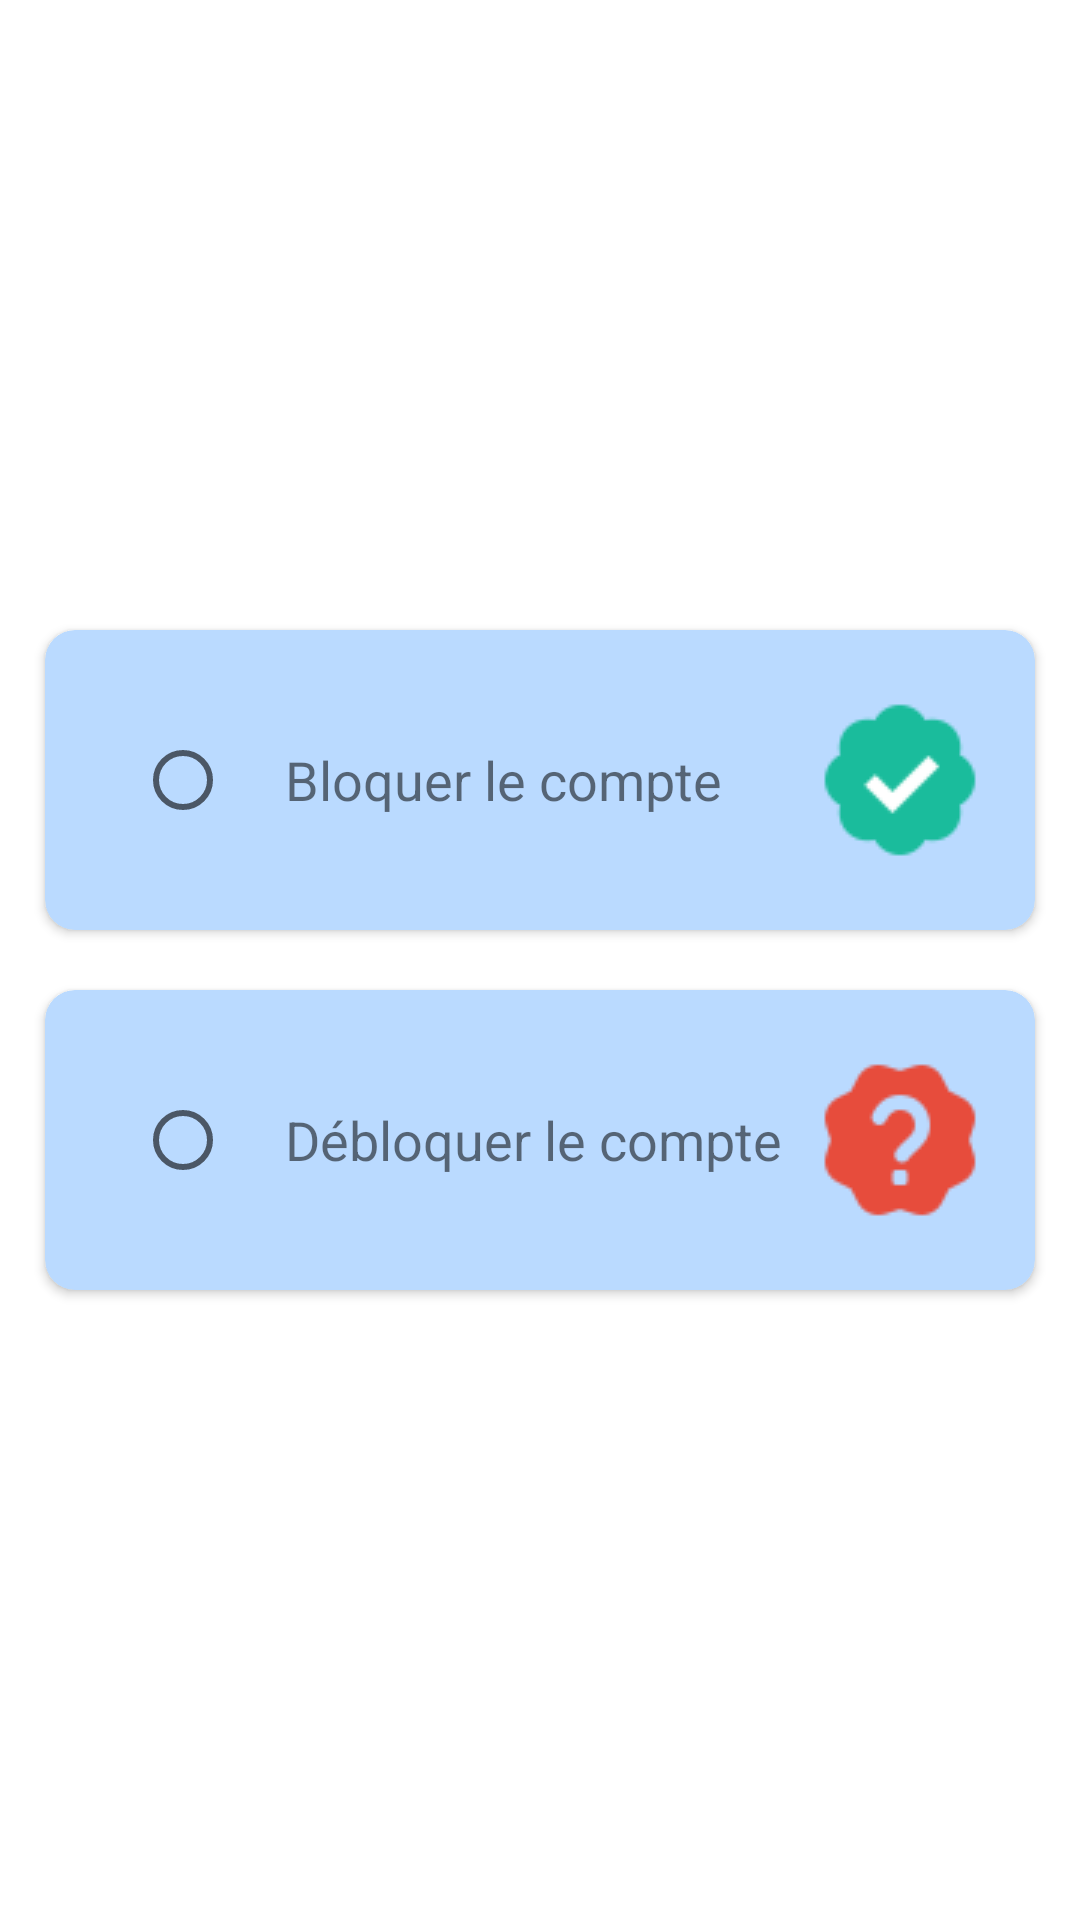

The Android layout XML behind this screen, and the referenced resources:
<!-- AndroidManifest.xml: application theme Theme.Projet_annuaire -->
<!-- res/layout/activity_mode_compte.xml -->
<?xml version="1.0" encoding="utf-8"?>
<RelativeLayout xmlns:android="http://schemas.android.com/apk/res/android"
    xmlns:app="http://schemas.android.com/apk/res-auto"
    xmlns:tools="http://schemas.android.com/tools"
    android:layout_width="match_parent"
    android:layout_height="match_parent"
    android:gravity="center_vertical"
    tools:context=".ModeCompteActivity">

    <androidx.cardview.widget.CardView
        android:id="@+id/card1"
        android:layout_width="match_parent"
        android:layout_height="100dp"
        app:cardCornerRadius="10dp"
        android:layout_marginRight="15dp"
        android:layout_marginLeft="15dp"
        android:backgroundTint="#badaff"
        android:elevation="15dp"
        android:layout_centerVertical="true">
        <RelativeLayout
            android:layout_width="match_parent"
            android:layout_height="100dp"
            >
        <RadioButton
            android:id="@+id/radio1"
            android:layout_width="30dp"
            android:layout_height="30dp"
            android:layout_marginLeft="30dp"
            android:layout_centerVertical="true"
            android:checked="false">
        </RadioButton>

        <TextView
            android:layout_width="wrap_content"
            android:layout_height="wrap_content"
            android:text="Bloquer le compte"
            android:layout_marginLeft="80dp"
            android:textSize="18dp"
            android:layout_centerVertical="true">
        </TextView>

        <ImageView
            android:layout_width="wrap_content"
            android:layout_height="wrap_content"
            android:layout_alignParentRight="true"
            android:layout_centerVertical="true"
            android:src="@drawable/comptedebloque"
            android:layout_marginRight="15dp">
        </ImageView>
        </RelativeLayout>
    </androidx.cardview.widget.CardView>

    <androidx.cardview.widget.CardView
        android:id="@+id/card2"
        android:layout_below="@id/card1"
        android:layout_width="match_parent"
        android:layout_height="100dp"
        app:cardCornerRadius="10dp"
        android:layout_marginRight="15dp"
        android:layout_marginLeft="15dp"
        android:layout_marginTop="20dp"
        android:backgroundTint="#badaff"
        android:elevation="15dp">
        <RelativeLayout
            android:layout_width="match_parent"
            android:layout_height="100dp">
        <RadioButton
            android:id="@+id/radio2"
            android:layout_width="30dp"
            android:layout_height="30dp"
            android:layout_centerVertical="true"
            android:layout_marginLeft="30dp"
            android:checked="false">
        </RadioButton>
        <TextView
            android:layout_width="wrap_content"
            android:layout_height="wrap_content"
            android:text="Débloquer le compte"
            android:layout_marginLeft="80dp"
            android:textSize="18dp"
            android:layout_centerVertical="true">
        </TextView>
            <ImageView
                android:layout_width="wrap_content"
                android:layout_height="wrap_content"
                android:layout_alignParentRight="true"
                android:layout_centerVertical="true"
                android:src="@drawable/comptebloque"
                android:layout_marginRight="15dp">
            </ImageView>
        </RelativeLayout>
    </androidx.cardview.widget.CardView>

</RelativeLayout>
<!-- resources referenced by this layout -->
<resources>
  <!-- drawable comptebloque: png bitmap (drawable, 1683 bytes) -->
  <!-- drawable comptedebloque: png bitmap (drawable, 1541 bytes) -->
  <style name="Theme.Projet_annuaire" parent="Theme.MaterialComponents.DayNight.NoActionBar">
          
          <item name="colorPrimary">#badaff</item>
          <item name="colorPrimaryVariant">#0066ce</item>
          <item name="colorOnPrimary">@color/white</item>
          
          <item name="colorSecondary">#0066ce</item>
          <item name="colorSecondaryVariant">#0066ce</item>
          <item name="colorOnSecondary">@color/black</item>
          
          <item name="android:statusBarColor" tools:targetApi="l">?attr/colorPrimaryVariant</item>
          
      </style>
  <color name="white">#FFFFFFFF</color>
  <color name="black">#FF000000</color>
</resources>
